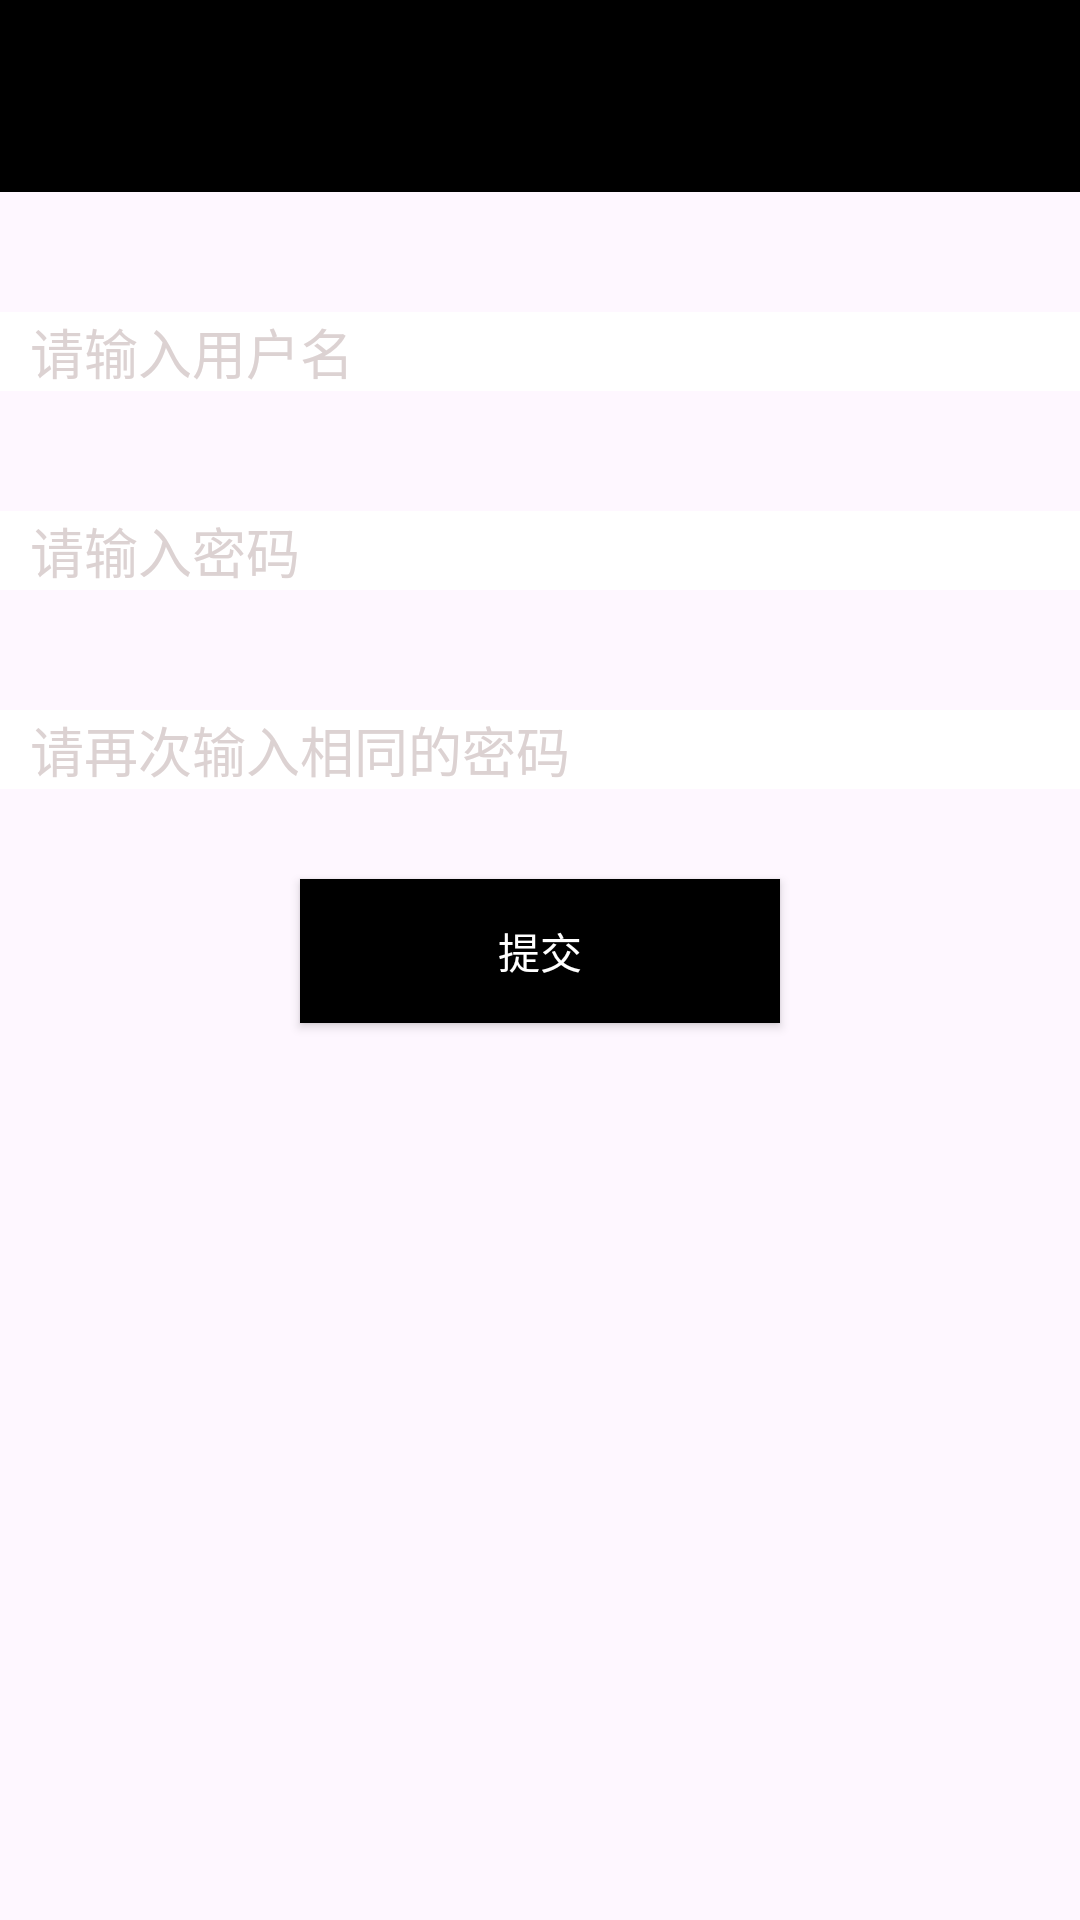

Produce the Android XML layout that renders to this screen, including the resource entries it uses.
<!-- AndroidManifest.xml: application theme Theme.Huadong -->
<!-- res/layout/activity_register.xml -->
<?xml version="1.0" encoding="utf-8"?>
<LinearLayout xmlns:android="http://schemas.android.com/apk/res/android"
    xmlns:app="http://schemas.android.com/apk/res-auto"
    xmlns:tools="http://schemas.android.com/tools"
    android:layout_width="match_parent"
    android:layout_height="match_parent"
    android:orientation="vertical"
    >
    <androidx.appcompat.widget.Toolbar xmlns:android="http://schemas.android.com/apk/res/android"
        android:layout_width="match_parent"
        android:layout_height="wrap_content"
        xmlns:app="http://schemas.android.com/apk/res-auto"
        android:id="@+id/toolbar_back"
        app:navigationIcon="@drawable/back"
        android:background="@color/black"
        app:titleTextColor="@color/white"
        android:orientation="vertical">
    </androidx.appcompat.widget.Toolbar>
    <EditText
        android:id="@+id/id_et_username"
        android:layout_width="match_parent"
        android:layout_height="wrap_content"
        android:layout_marginTop="40dp"
        android:background="#ffffff"
        android:inputType="text"
        android:hint="请输入用户名"
        android:paddingLeft="10dp"
        android:textColorHint="#DCD2D2"/>
    <EditText
        android:id="@+id/id_et_password"
        android:layout_width="match_parent"
        android:layout_height="wrap_content"
        android:layout_marginTop="40dp"
        android:background="#ffffff"
        android:inputType="textPassword"
        android:hint="请输入密码"
        android:paddingLeft="10dp"
        android:textColorHint="#DCD2D2"/>
    <EditText
        android:id="@+id/id_et_repassword"
        android:layout_width="match_parent"
        android:layout_height="wrap_content"
        android:layout_marginTop="40dp"
        android:background="#ffffff"
        android:inputType="textPassword"
        android:hint="请再次输入相同的密码"
        android:paddingLeft="10dp"
        android:textColorHint="#DCD2D2"/>

    <Button
        android:layout_marginTop="30dp"

        android:id="@+id/id_btn_register"
        android:layout_width="match_parent"
        android:layout_height="wrap_content"
        android:layout_marginLeft="100dp"
        android:layout_marginRight="100dp"
        android:background="@color/black"
        app:backgroundTint="@null"
        android:text="提交"

        android:textColor="@color/white" />


</LinearLayout>
<!-- resources referenced by this layout -->
<resources>
  <color name="black">#FF000000</color>
  <color name="white">#FFFFFFFF</color>
  <style name="Theme.Huadong" parent="Base.Theme.Huadong" />
  <style name="Base.Theme.Huadong" parent="Theme.Material3.Light.NoActionBar">
          
          
      </style>
</resources>
